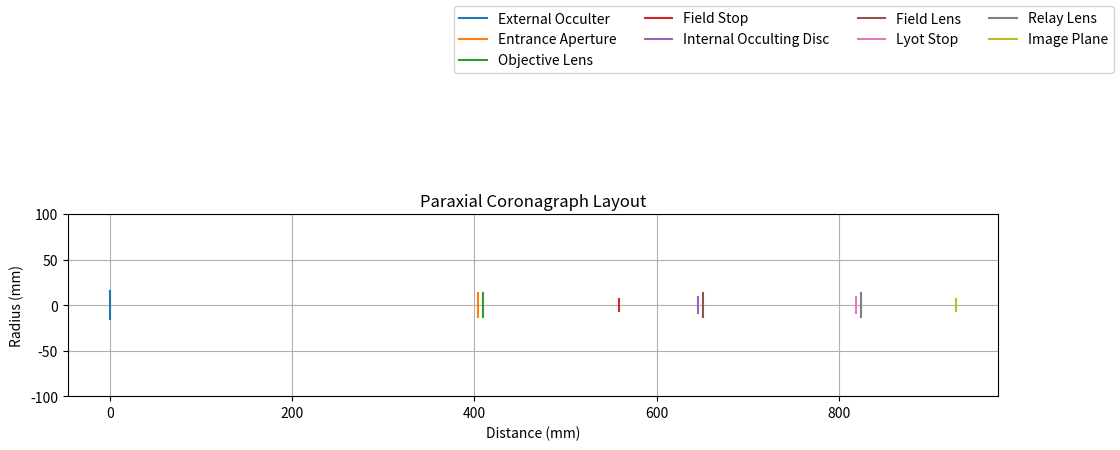

Reproduce this figure in Python.
import numpy as np
import matplotlib.pyplot as plt


class Coronagraph:
    def __init__(self, Ra,
                 theta_v0, theta_v1,
                 theta_m, la=0.0,
                 ld=0.0, lL=0.0,
                 f1_=150.0, f2_=100.0, f3_=96.62):
        """This class calculates axial distances of optical components
        in Lyot configuration with external occulter.

        Parameters
        ----------
        Ra : _type_
            Entrance pupil/aperture radius
        theta_v0 : _type_
            Maximal angle of 100 % vignetting
        theta_v1 : _type_
            Minimal angle of 0 % vignetting
        theta_m : _type_
            Maximal angle of the field of view
        la : float, optional
            Distance between the entrance (a)perture/pupil and the objective lens, by default 0.0
        ld : float, optional
            Distance between the internal occulting (d)isc and the field lens, by default 0.0
        lL : float, optional
            Distance between the (L)yot stop and the relay lens, by default 0.0
        f1_ : float, optional
            Focal length of the objective lens, by default 150.0
        f2_ : float, optional
            Focal length of the field lens, by default 100.0
        f3_ : float, optional
            Focal length of the relay lens, by default 96.62

        Raises
        ------
        ValueError
            If the focal length of the objective lens is larger than the distance
            between the external occulter and the objective lens.
        ValueError
            If the focal length of the field lens is larger than the distance
            between the virtual image of the entrance aperture and lens 2.
        ValueError
            If the focal length of the relay lens is larger than the distance
            of the virtual object to be displayed and the relay lens.
        """
        
        # Lens 1 = Objective lens
        # Lens 2 = Field lens (not exactly field lens to be correct)
        # Lens 3 = Relay lens

        # EO = External Occulter
        # AP = Entrance aperture/pupil
        # L1 = Lens 1
        # FP = Focal Plane (where the field stop is located)
        # IO = Internal Occulting disc
        # L2 = Lens 2
        # LS = Lyot Stop
        # L3 = Lens 3
        # IM = Image plane

        # (EO) <--d0--> (AP) <la> (L1) <-----L1-----> (L2) <-----------L2---------> (L3) <L3> (IM)
        # (EO) <--d0--> (AP) <la> (L1) <-----dd-----> (IO) <ld> (L2) <dL> (LS) <lL> (L3) <L3> (IM)
        # (EO) <--t1--> (AP) <t2> (L1) <t3> [FP] <t4> (IO) <t5> (L2) <t6> (LS) <t7> (L3) <t8> (IM)

        self.Ra = Ra
        self.theta_v0 = theta_v0
        self.theta_v1 = theta_v1
        self.theta_m = theta_m
        self.la = la
        self.ld = ld
        self.lL = lL
        self.f1_ = f1_
        self.f2_ = f2_
        self.f3_ = f3_

        t = np.tan(self.theta_v0) / np.tan(self.theta_v1)
        self.R0 = Ra * (1 + t) / (1 - t)  # External occulter radius
        self.d0 = (self.R0 + Ra) / np.tan(self.theta_v1) # Distance between the external occulter and the entrance pupil/aperture

        self.f1_max = self.d0 + self.la  # Maximal focal length of the objective lens to ensure that the image of the external occulter is formed behind the objective lens
        if self.f1_max <= self.f1_:
            raise ValueError("The focal length of the objective lens is larger than the distance between the external occulter and the objective lens.")
        
        self.Rf = self.f1_ * np.tan(self.theta_m)  # Field stop radius

        self.a1 = -np.inf  # Object distance for lens 1
        self.a1_ = self.f1_  # Image distance for lens 1

        self.dd = 1 / (1 / self.a1_ + 1 / (-(self.d0 + self.la)))  # Distance from lens 1 to the occulting disc
        self.L1 = self.dd + self.ld  # Distance between lens 1 and lens 2

        self.a2 = -(self.L1 - self.a1_)  # Object distance for lens 2
        self.a2_ = 1 / (1 / self.f2_ + 1 / self.a2)  # Image distance for lens 2

        if self.la == 0.0:
            self.la_ = 0.0
        else:
            self.la_ = 1 / (1 / self.f1_ + 1 / (-self.la))  # Position of the virtual image of the entrance aperture through lens 1

        self.f2_max = self.L1 - self.la_  # Maximal focal length of the field lens to ensure that the image of the entrance aperture through lens 2 is formed behind the lens 2
        if self.f2_max <= self.f2_:
            # equivalent to self.dL < 0.0 condition
            raise ValueError("The focal length of the field lens is larger than the distance between the virtual image of the entrance aperture and lens 2.")

        self.dL = 1 / (1 / self.f2_ + 1 / (-(self.L1 - self.la_)))  # Distance from Lyot stop to lens 3
        self.L2 = self.dL + self.lL  # Distance between lens 2 and lens 3
        self.a3 = -(self.L2 - self.a2_)  # Object distance for lens 3

        self.a3_ = 1 / (1 / self.f3_ + 1 / self.a3)  # Image distance for lens 3
        self.f3_max = self.L2 - self.a2_  # Maximal focal length of the relay lens to ensure that the image of the entrance aperture through lens 3 is formed behind the lens 3
        if self.f3_max <= self.f3_:
            raise ValueError("The focal length of the relay lens is larger than the distance of the virtual object to be displayed and the relay lens.")
        self.L3 = self.a3_  # Distance between lens 3 and the image plane

        self.beta2 = self.a2_ / self.a2  # Lateral magnification for lens 2
        self.beta3 = self.a3_ / self.a3  # Lateral magnification for lens 3
        self.beta23 = self.beta2 * self.beta3  # Total lateral magnification for the combination of lens 2 and lens 3

        self.Rd = self.R0 * self.dd / (self.d0 + self.la)  # Radius of the internal occulting disc
        if self.la == 0.0:
            self.Ra_ = self.Ra
        else:
            self.Ra_ = self.Ra * (-self.la_) / (self.la)  # Radius of the (virtual) image of the entrance aperture through lens 1
        self.RL = self.Ra_ * self.dL / (self.L1 - self.la_)  # Radius of the Lyot stop

        self.Rf_ = self.Rf * (-self.beta2)  # Radius of the field stop
        self.Ri = self.Rf_ * (-self.beta3)  # Radius of the field on the image plane

        self.t1 = self.d0  # Distance from the external occulter to the entrance aperture
        self.t2 = self.la  # Distance from the entrance aperture to lens 1
        self.t3 = self.f1_  # Distance from lens 1 to the field stop
        self.t4 = self.dd - self.f1_  # Distance from the field stop to the internal occulting disc
        self.t5 = self.ld  # Distance from the occulting disc to lens 2
        self.t6 = self.dL  # Distance from lens 2 to the Lyot stop
        self.t7 = self.lL  # Distance from the Lyot stop to lens 3
        self.t8 = self.L3  # Distance from lens 3 to the image plane

        self.R1 = self.Ra + self.la * np.tan(self.theta_m)  # Radius (minimal) of the Lens 1
        r2 = ((self.t4 + self.t5) / (self.t3)) * (self.Rf + self.Ra - self.la * np.tan(self.theta_m))
        self.R2 = self.Rf + r2 # Radius (minimal) of the Lens 2

        self.f_c = (self.a1_ * self.a2_ * self.a3_) / (self.a2 * self.a3)  # Total focal length

        self.f23_ = (self.f2_ * self.f3_) / (self.f2_ + self.f3_ - self.L2)  # Focal length of the combination of lens 2 and lens 3
        self.f23 = - self.f23_
        self.p1F = - (self.f3_ - self.L2) * self.f2_ / (self.f2_ + self.f3_ - self.L2)  # Position of the object focal plane of the combination of lens 2 and lens 3 with respect to lens 2
        self.p2_F_ = (self.f2_ - self.L2) * self.f3_ / (self.f2_ + self.f3_ - self.L2)  # Position of the image focal plane of the combination of lens 2 and lens 3 with respect to lens 3
        self.p1P = + (self.f2_ * self.L2) / (self.f2_ + self.f3_ - self.L2)  # Position of the object principal plane of the combination of lens 2 and lens 3 with respect to lens 2
        self.p2_P_ = - (self.f3_ * self.L2) / (self.f2_ + self.f3_ - self.L2)  # Position of the image principal plane of the combination of lens 2 and lens 3 with respect to lens 3

        self.f_c2 = (self.f1_ * self.f23_) / (self.f1_ + self.f23_ - (self.L1 + self.p1P))  # Total focal length using the combination of lens 1 and lens 2


if __name__ == "__main__":
    # The Sun's angular size varies from 31' 27.7" to 32' 31.9"
    # http://sun.stanford.edu/~sasha/PHYS780/SOLAR_PHYSICS/L2/Lecture_02_PHYS780.pdf
    theta_sun = np.radians(32 / 60) / 2  # Angular size of the Sun in radians
    theta_v0 = 1.2 * theta_sun  # Maximal angle of 100 % vignetting
    theta_v1 = 15 * theta_sun  # Minimal angle of 0 % vignetting
    theta_m = 10 * theta_sun  # Maximal angle of the field of view

    cor = Coronagraph(Ra=13, theta_v0=theta_v0, theta_v1=theta_v1, theta_m=theta_m, la=5, ld=5, lL=5, f1_=150, f2_=100, f3_=96.62)

    print(f"Ra': {cor.Ra_:.4f} mm")
    print(f"R0: {cor.R0:.2f} mm")
    print(f"d0: {cor.d0:.4f} mm")
    print(f"Rd: {cor.Rd:.4f} mm")
    print(f"Rf: {cor.Rf:.4f} mm")
    print(f"RL: {cor.RL:.4f} mm")
    print(f"Rf': {cor.Rf_:.4f} mm")
    print(f"Ri: {cor.Ri:.4f} mm")

    print(f"F1: {cor.f1_:.2f} mm")
    print(f"F2: {cor.f2_:.2f} mm")
    print(f"F3: {cor.f3_:.2f} mm")

    print(f"beta2: {cor.beta2:.4f}")
    print(f"beta3: {cor.beta3:.4f}")

    print(f"dd: {cor.dd:.4f} mm")
    print(f"L1: {cor.L1:.4f} mm")
    print(f"a2: {cor.a2:.4f} mm")
    print(f"a2': {cor.a2_:.4f} mm")
    print(f"la': {cor.la_:.4f} mm")
    print(f"dL: {cor.dL:.4f} mm")
    print(f"L2: {cor.L2:.4f} mm")
    print(f"a3: {cor.a3:.4f} mm")
    print(f"a3': {cor.a3_:.4f} mm")
    print(f"L3: {cor.L3:.4f} mm")

    print()
    print("Thicknesses:")
    print(f"t1: {cor.t1:.4f} mm")
    print(f"t2: {cor.t2:.4f} mm")
    print(f"t3: {cor.t3:.4f} mm")
    print(f"t4: {cor.t4:.4f} mm")
    print(f"t5: {cor.t5:.4f} mm")
    print(f"t6: {cor.t6:.4f} mm")
    print(f"t7: {cor.t7:.4f} mm")
    print(f"t8: {cor.t8:.4f} mm")

    print(f"EFFL of the system: {cor.f_c:.4f} mm")
    print(f"f23_: {cor.f23_:.4f} mm")
    print(f"p1F: {cor.p1F:.4f} mm")
    print(f"p2_F_: {cor.p2_F_:.4f} mm")
    print(f"p1P: {cor.p1P:.4f} mm")
    print(f"p2_P_: {cor.p2_P_:.4f} mm")
    print(f"p1P = p1F - f23: {cor.p1F - cor.f23:.4f} mm")
    print(f"p2_P_ = p2_F_ - f23_: {cor.p2_F_ - cor.f23_:.4f} mm")
    print(f"EFFL using the combination of lens 1 and lens 2+3: {cor.f_c2:.4f} mm")
    print(f"Magnification of lens 2 + lens 3: {cor.beta23:.4f}")


    fig, ax = plt.subplots(figsize=(12, 6))

    one = np.array([1, 1])
    sym = np.array([1, -1])
    ax.plot(one * 0, sym * cor.R0, '-', label='External Occulter')
    ax.plot(one * cor.t1, sym * cor.Ra, '-', label='Entrance Aperture')
    ax.plot(one * (cor.t1 + cor.t2), sym * cor.Ra, '-', label='Objective Lens')
    ax.plot(one * (cor.t1 + cor.t2 + cor.t3), sym * cor.Rf, '-', label='Field Stop')
    ax.plot(one * (cor.t1 + cor.t2 + cor.t3 + cor.t4), sym * cor.Rd, '-', label='Internal Occulting Disc')
    ax.plot(one * (cor.t1 + cor.t2 + cor.t3 + cor.t4 + cor.t5), sym * cor.Ra, '-', label='Field Lens')
    ax.plot(one * (cor.t1 + cor.t2 + cor.t3 + cor.t4 + cor.t5 + cor.t6), sym * cor.RL, '-', label='Lyot Stop')
    ax.plot(one * (cor.t1 + cor.t2 + cor.t3 + cor.t4 + cor.t5 + cor.t6 + cor.t7), sym * cor.Ra, '-', label='Relay Lens')
    ax.plot(one * (cor.t1 + cor.t2 + cor.t3 + cor.t4 + cor.t5 + cor.t6 + cor.t7 + cor.t8), sym * cor.Ri, '-', label='Image Plane')
    ax.set_xlabel('Distance (mm)')
    ax.set_ylabel('Radius (mm)')
    ax.set_title('Paraxial Coronagraph Layout')
    ax.set_ylim(-100, 100)
    ax.set_aspect('equal', adjustable='box')
    fig.legend(ncol=4)
    ax.grid()
    #fig.tight_layout()
    plt.show()
